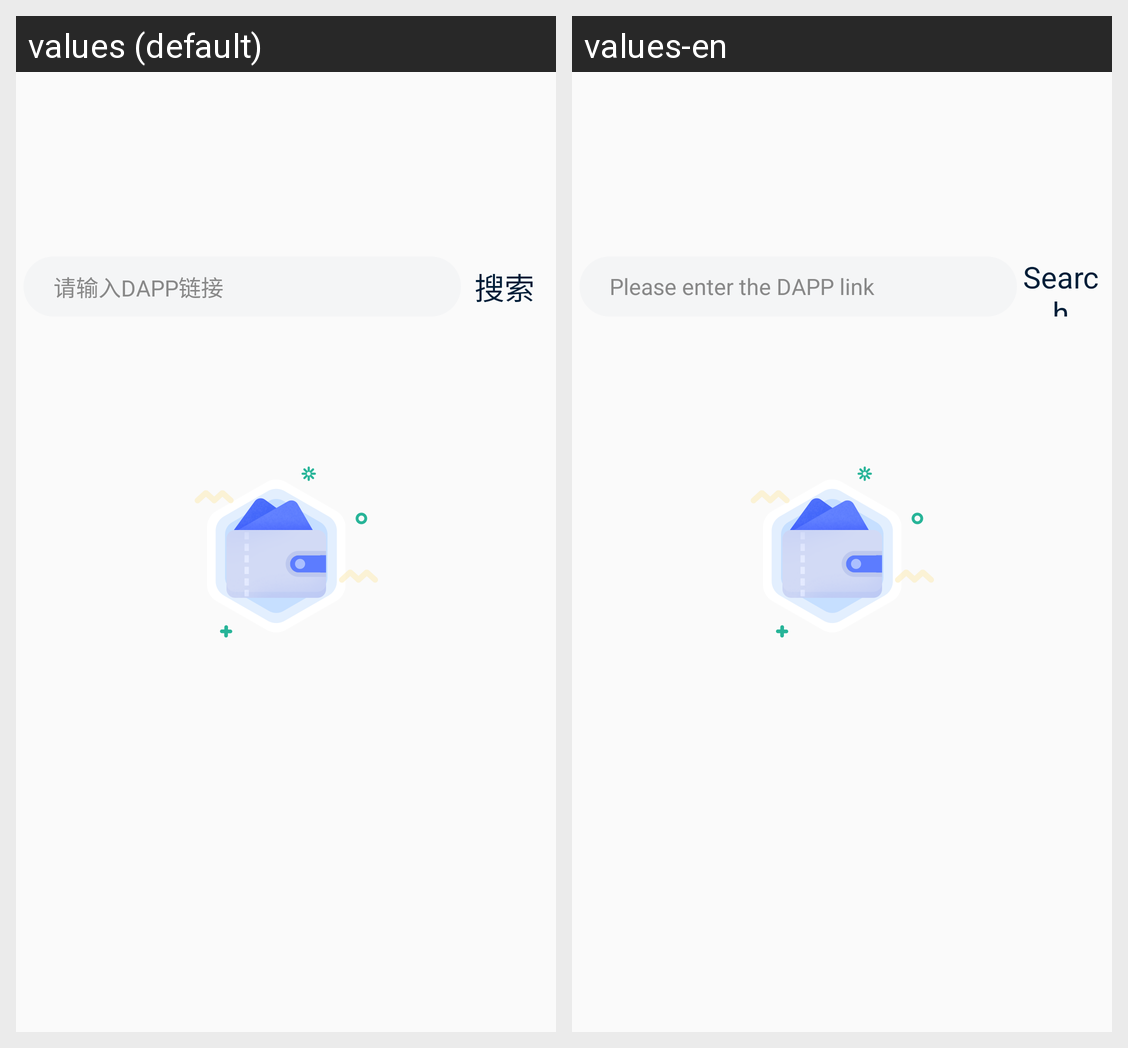

The Android screen above is rendered under two locales of the same app. Produce the string resources it draws, with the default and per-locale values.
Android screen res/layout/fragment_dapp.xml rendered under 2 locales, left to right: values (default), values-en. Device: Nexus 5 (rendered at 1080×1920; each locale shown at half size, 540×960, under a caption strip naming it); theme AppTheme.
Strings drawn on this screen, with the default value and each locale's value (text and hints the layout hard-codes, and strings that could not be matched under every locale, appear in the picture but are not listed):

edt_dapp
  values: 请输入DAPP链接
  values-en: Please enter the DAPP link

tv_search
  values: 搜索
  values-en: Search
